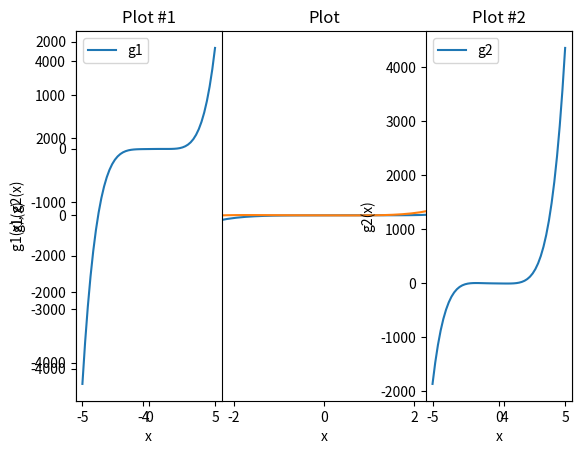

The matplotlib source for this figure:

import numpy as np
import scipy.io as sio
import numpy.linalg as li
import scipy.optimize as so
import matplotlib.pyplot as plt




A = np.array([[1, 2, 3], [-2,3,0],[5,1,4]])
print (str(A) + ' = A\n')
B = np.array([[1, 2, 3], [2,4,6],[3,7,2]])
print (str(B) + ' = B\n')
u = np.array([[-4], [1], [1]])
print (str(u) + ' = u\n')
v = np.array([[3], [2], [10]])
print (str(v) + ' = v\n')



C = np.random.random((100, 100))
print (str(C) + ' = C\n')
w = np.random.random((100, 1))
print (str(w) + ' = w\n')



print (str(A + B) + ' = A + B\n')
print (str(A * B) + ' = AB\n')
print (str(A * A * A) + ' = A^3\n')
print (str(A * B * A) + ' = ABA\n')
print (str(v.T * A.T * (u + 2*v)) + ' = (v^T)(A^T)(u+2v)\n')
print (str(u * v) + ' = uv\n')
print (str(C * w) + ' = Cw\n')
print (str(w.T * C) + ' = (w^T)C\n')



D = np.fromfunction(lambda i,j : i*j, (20, 20))
print(str(D).replace('.','').replace('  ',' '))



#sio.savemat ('data.mat', {'A': A})
#A1 = sio.loadmat('data.mat')['A']
#print (A1)



print (str(A[A>0].sum()) + ' = Summa A[A>0]\n')
print (str(B[B>0].sum()) + ' = Summa B[B>0]\n')
print (str(A[A>0].sum()+B[B>0].sum()) + ' = Summa A+B[A,B>0]\n')



AA = np.reshape(A, (1, 9))
print(AA)
print(str(AA[:,1::2]) + ' = chetnie pozicii\n')



print (str(li.inv(A)) + ' = obratnaj A\n')
print (str(li.pinv(B)) + ' = psevdoobratnaj A\n')
print (str(li.inv(C)) + ' = obratnaj C\n')
print (str(li.inv(A).dot(A)) + ' = edenichnaj A\n')
print (str(li.pinv(B).dot(B)) + ' = edenichnaj B\n')
print (str(li.inv(C).dot(C)) + ' = edenichnaj C\n')



H = np.array([[32, 7, -6], [-5, -20, 3], [0, 1, -3]])
J = np.array([12, 3, 7])
k = np.linalg.solve(H,J)
print(k,'= x1, x2, x3')
lj = k*H
print('proverka')
print(lj[0, :].sum())
print(lj[1, :].sum())
print(lj[2, :].sum())



print (li.eig(A))
print (li.eig(B))



def f1(x):
    return 5*(x-2)**4 - 1/(x**2+8)
x_min = so.minimize(f1, 0.0, method='BFGS')
print ('f1(x) = 5(x-2)^4 - 1/(x^2+8)\n' + str(x_min) + '\n')

def f2(x):
    return 4*(x[0]-3*x[1])**2 + 7*x[0]**4
def df2(x):
    df2dx1 = 8*(x[0]-3*x[1]) + 28*x[0]
    df2dx2 = 8*(x[0]-3*x[1])
    return np.array([df2dx1, df2dx2])
x_min = so.minimize(f2, [0.0, 0.0], method='BFGS', jac=df2)
print ('f2(x1,x2) = 4(x1-3*x2)^2 + 7*x1^4\n' + str(x_min))



def g1(x):
    return x**5 - 2*x**4 + 3*x - 7
def g2(x):
    return x**5 + 2*x**4 - 3*x - 7

x = np.linspace(-5, 5, 50)
g1y = g1(x)
g2y = g2(x)

plt.plot(x, g1y)
plt.plot(x, g2y)

plt.xlabel('x')
plt.ylabel('g1(x), g2(x)')
plt.legend(['g1', 'g2'])
plt.title('Plot')

plt.show()

#13
def g1(x):
    return x**5 - 2*x**4 + 3*x - 7
def g2(x):
    return x**5 + 2*x**4 - 3*x - 7

plt.subplot(1, 3, 1)
plt.plot(x, g1y)
plt.xlabel('x')
plt.ylabel('g1(x)')
plt.legend(['g1'])
plt.title('Plot #1')

plt.subplot(1, 3, 3)
plt.plot(x, g2y)
plt.xlabel('x')
plt.ylabel('g2(x)')
plt.legend(['g2'])
plt.title('Plot #2')

plt.show()

#14
g1x0 = so.brentq(g1, -5, 5)
g2x0 = so.brentq(g2, -5, 5)

print(g1x0)
print(g2x0)
